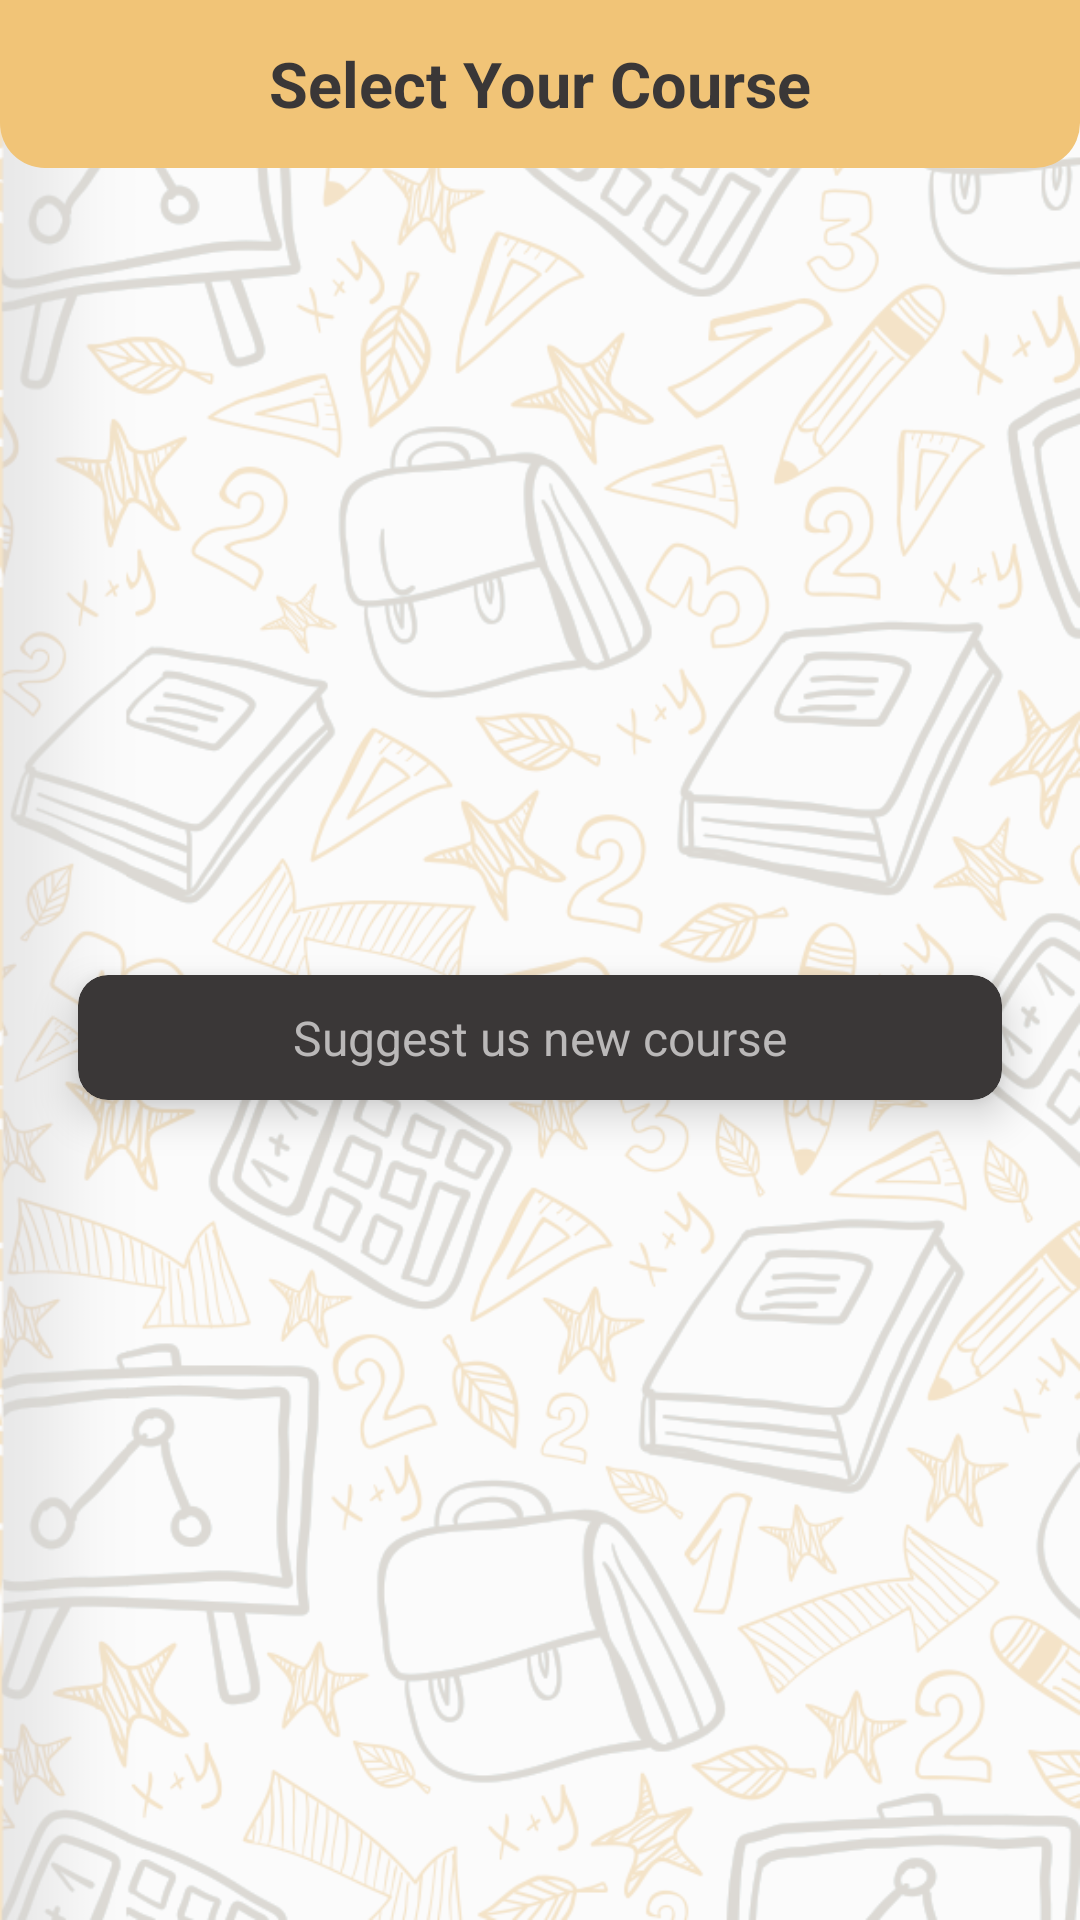

Produce the Android XML layout that renders to this screen, including the resource entries it uses.
<!-- AndroidManifest.xml: application theme Theme.SyllabusAgain -->
<!-- res/layout/activity_main2.xml -->
<?xml version="1.0" encoding="utf-8"?>
<RelativeLayout xmlns:android="http://schemas.android.com/apk/res/android"
    xmlns:app="http://schemas.android.com/apk/res-auto"
    xmlns:tools="http://schemas.android.com/tools"
    android:layout_width="match_parent"
    android:layout_height="match_parent"
    tools:context=".MainActivity2">

    <ImageView
        android:layout_width="match_parent"
        android:layout_height="match_parent"
        android:alpha=".27"
        android:background="@drawable/bg" />

    <RelativeLayout
        android:layout_width="match_parent"
        android:layout_height="?attr/actionBarSize"
        android:background="@drawable/round_btn1">


        <TextView
            android:layout_width="wrap_content"
            android:layout_height="wrap_content"
            android:layout_centerInParent="true"
            android:layout_marginStart="5dp"
            android:layout_marginTop="16dp"
            android:text="@string/select_your_course"
            android:textColor="#3A3737"
            android:textSize="21sp"
            android:textStyle="bold" />

        <ImageView
            android:id="@+id/info"
            android:layout_width="wrap_content"
            android:layout_height="wrap_content"
            android:layout_alignParentEnd="true"
            android:layout_centerVertical="true"
            android:layout_marginEnd="16dp"
            android:src="@drawable/ic_info"
            app:tint="@color/bg" />

    </RelativeLayout>


    <androidx.recyclerview.widget.RecyclerView
        android:id="@+id/Course_cycle"
        android:layout_width="match_parent"
        android:layout_height="wrap_content"
        android:layout_centerInParent="true"
        android:overScrollMode="never" />

    <ImageView
        android:id="@+id/icon_off"
        android:layout_width="wrap_content"
        android:layout_height="wrap_content"
        android:layout_centerInParent="true"
        android:src="@drawable/ic_cloud_off"
        android:visibility="gone" />

    <TextView
        android:id="@+id/off_text"
        android:layout_width="wrap_content"
        android:layout_height="wrap_content"
        android:layout_below="@id/icon_off"
        android:layout_centerInParent="true"
        android:text="You're offline"
        android:visibility="gone" />

    <com.google.android.material.card.MaterialCardView
        android:id="@+id/suggestion_btn"
        android:layout_width="match_parent"
        android:layout_height="wrap_content"
        android:layout_below="@id/Course_cycle"
        android:layout_marginStart="26dp"
        android:layout_marginTop="5dp"
        android:layout_marginEnd="26dp"
        android:padding="16dp"
        app:cardBackgroundColor="#3A3737"
        app:cardCornerRadius="10dp"
        app:cardElevation="8dp"
        app:rippleColor="#F1C477">

        <RelativeLayout
            android:layout_width="match_parent"
            android:layout_height="wrap_content"
            android:layout_margin="10dp">

            <ImageView
                android:id="@+id/new_course_image"
                android:layout_width="wrap_content"
                android:layout_height="wrap_content"
                android:layout_alignParentTop="true"
                android:layout_centerHorizontal="true"
                android:src="@drawable/ic_add"
                app:tint="#BAB8B8" />

            <TextView
                android:layout_width="wrap_content"
                android:layout_height="wrap_content"
                android:layout_below="@id/new_course_image"
                android:layout_centerHorizontal="true"
                android:gravity="center"
                android:text="@string/suggest_us_new_course"
                android:textColor="#BAB8B8"
                android:textSize="16sp"
                android:textStyle="normal" />


        </RelativeLayout>
    </com.google.android.material.card.MaterialCardView>


</RelativeLayout>
<!-- resources referenced by this layout -->
<resources>
  <color name="bg">#3A3737</color>
  <!-- drawable bg: png bitmap (drawable, 471762 bytes) -->
  <!-- drawable ic_cloud_off (drawable) -->
  <vector xmlns:android="http://schemas.android.com/apk/res/android"
      android:width="48dp"
      android:height="48dp"
      android:viewportWidth="24"
      android:viewportHeight="24"
      android:tint="?attr/colorControlNormal">
    <path
        android:fillColor="@android:color/white"
        android:pathData="M19.35,10.04C18.67,6.59 15.64,4 12,4c-1.48,0 -2.85,0.43 -4.01,1.17l1.46,1.46C10.21,6.23 11.08,6 12,6c3.04,0 5.5,2.46 5.5,5.5v0.5H19c1.66,0 3,1.34 3,3 0,1.13 -0.64,2.11 -1.56,2.62l1.45,1.45C23.16,18.16 24,16.68 24,15c0,-2.64 -2.05,-4.78 -4.65,-4.96zM3,5.27l2.75,2.74C2.56,8.15 0,10.77 0,14c0,3.31 2.69,6 6,6h11.73l2,2L21,20.73 4.27,4 3,5.27zM7.73,10l8,8H6c-2.21,0 -4,-1.79 -4,-4s1.79,-4 4,-4h1.73z"/>
  </vector>
  <!-- drawable round_btn1 (drawable) -->
  <?xml version="1.0" encoding="utf-8"?>
  <shape xmlns:android="http://schemas.android.com/apk/res/android"
      android:shape="rectangle">
      <solid android:color="#F1C477" />
      <corners
          android:bottomLeftRadius="15dp"
          android:bottomRightRadius="15dp" />
  
  
  </shape>
  <string name="select_your_course">Select Your Course</string>
  <string name="suggest_us_new_course">Suggest us new course</string>
  <style name="Theme.SyllabusAgain" parent="Theme.AppCompat.Light.NoActionBar">
          
          <item name="colorPrimary">@color/yellow</item>
          <item name="colorPrimaryVariant">@color/yellowDark</item>
          <item name="colorOnPrimary">@color/white</item>
          
          <item name="colorSecondary">@color/yellow</item>
          <item name="colorSecondaryVariant">@color/teal_700</item>
          <item name="colorOnSecondary">@color/black</item>
          
          <item name="android:statusBarColor" tools:targetApi="l">?attr/colorPrimaryVariant</item>
          
      </style>
  <color name="yellow">#F1C477</color>
  <color name="yellowDark">#BC9B62</color>
  <color name="white">#FFFFFFFF</color>
  <color name="teal_700">#3A3737</color>
  <color name="black">#FF000000</color>
</resources>
